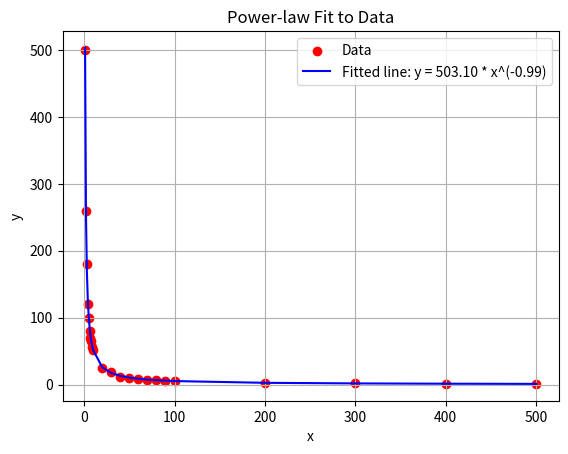

The matplotlib source for this figure:
import numpy as np
import matplotlib.pyplot as plt
from scipy.optimize import curve_fit

# Given data points
x_data = np.array([1, 2, 3, 4, 5, 6, 7, 8, 9, 10, 20, 30, 40, 50, 60, 70, 80, 90, 100, 200, 300, 400,500])
y_data = np.array([500, 260, 180, 120, 100, 80, 70, 65, 56, 51, 25, 19, 12, 10, 8.2, 7, 6.3, 5.7, 5, 2.6, 1.7, 1.3,1])

# Define the power-law function to fit
def power_law(x, a, b):
    return a * np.power(x, -b)

# Fit the power-law curve to the data
params, covariance = curve_fit(power_law, x_data, y_data, p0=[500, 1])

# Extract the fitted parameters
a, b = params

# Generate y values using the fitted model
y_fit = power_law(x_data, a, b)

# Plot the data and the fitted line
plt.scatter(x_data, y_data, label='Data', color='red')
plt.plot(x_data, y_fit, label=f'Fitted line: y = {a:.2f} * x^(-{b:.2f})', color='blue')
plt.xlabel('x')
plt.ylabel('y')
plt.title('Power-law Fit to Data')
plt.legend()
plt.grid()
plt.show()

# Print the equation of the fitted line
print(f"Fitted line equation: y = {a:.2f} * x^(-{b:.2f})")
